Dataset: paddy-doctor-diseases-small-400-split (GitHub, EshanJayasundara/PyTorch). Classes: bacterial leaf blight, bacterial leaf streak, bacterial panicle blight, black stem borer, blast, brown spot, downy mildew, hispa, leaf roller, normal, tungro, white stem borer, yellow stem borer.

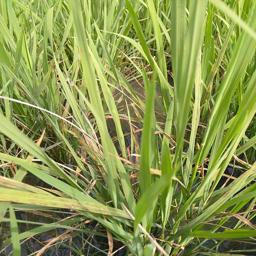
Label: brown spot

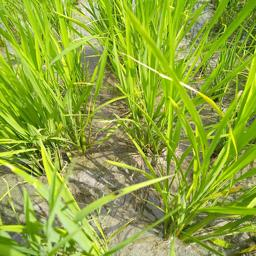
Label: tungro

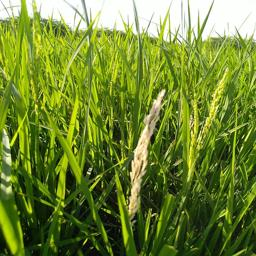
Label: white stem borer

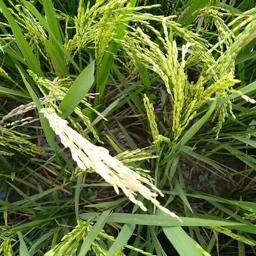
Label: yellow stem borer

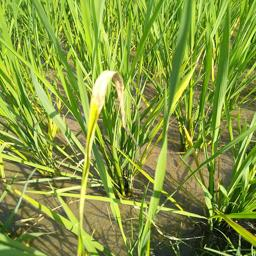
Label: downy mildew

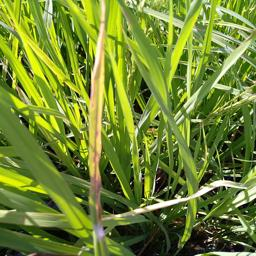
Label: blast
